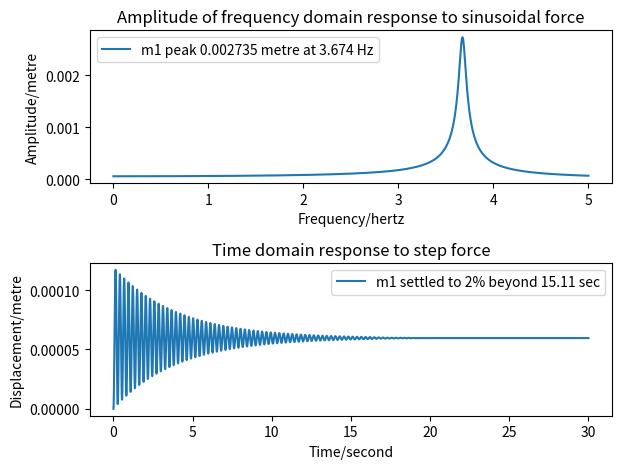

Recreate this plot in Python.
#! /usr/bin/env python3

import argparse
import numpy as np
import scipy.integrate
import matplotlib.pyplot as plt


def MLKF_1dof(m1, l1, k1, f1):

    """Return mass, damping, stiffness & force matrices for 1DOF system"""

    M = np.array([[m1]])
    L = np.array([[l1]])
    K = np.array([[k1]])
    F = np.array([f1])

    return M, L, K, F


def MLKF_2dof(m1, l1, k1, f1, m2, l2, k2, f2):

    """Return mass, damping, stiffness & force matrices for 2DOF system"""

    M = np.array([[m1, 0], [0, m2]])
    L = np.array([[l1+l2, -l2], [-l2, l2]])
    K = np.array([[k1+k2, -k2], [-k2, k2]])
    F = np.array([f1, f2])

    return M, L, K, F

def MLKF_3dof(m1, l1, k1, f1, m2, l2, k2, f2, m3, l3, k3, f3):
    """Return mass, damping, stiffness & force matrices for 3DOF system"""
    M = np.array([
        [m1, 0, 0],
        [0, m2, 0],
        [0, 0, m3]
    ])
    L = np.array([
        [l1+l2, -l2, 0],
        [-l2, l3+l2, -l3],
        [0, -l3, l3]
    ])
    K = np.array([
        [k1+k2, -k2, 0],
        [-k2, k3+k2, -k3],
        [0, -k3, k3]
    ])
    F = np.array([f1, f2, f3])

    return M, L, K, F

def MLKF_4dof(m1, l1, k1, f1, m2, l2, k2, f2, m3, l3, k3, f3, m4, l4, k4, f4):
    """Return mass, damping, stiffness & force matrices for 4DOF system.
    3-floor building with damper on first floor"""
    M = np.array([
        [m1, 0, 0, 0],
        [0, m2, 0, 0],
        [0, 0, m3, 0],
        [0, 0, 0, m4]
    ])
    L = np.array([
        [l1+l2+l4, -l2, 0, -l4],
        [-l2, l3+l2, -l3, 0],
        [0, -l3, l3, 0],
        [-l4, 0, 0, l4]
    ])
    K = np.array([
        [k1+k2+k4, -k2, 0, -k4],
        [-k2, k3+k2, -k3, 0],
        [0, -k3, k3, 0],
        [-k4, 0, 0, k4]
    ])
    F = np.array([f1, f2, f3, f4])

    return M, L, K, F


def freq_response(w_list, M, L, K, F):

    """Return complex frequency response of system"""

    return np.array(
        [np.linalg.solve(-w*w * M + 1j * w * L + K, F) for w in w_list]
    )


def time_response(t_list, M, L, K, F):

    """Return time response of system"""

    mm = M.diagonal()

    def slope(t, y):
        xv = y.reshape((2, -1))
        a = (F - L@xv[1] - K@xv[0]) / mm
        s = np.concatenate((xv[1], a))
        return s

    solution = scipy.integrate.solve_ivp(
        fun=slope,
        t_span=(t_list[0], t_list[-1]),
        y0=np.zeros(len(mm) * 2),
        method='Radau',
        t_eval=t_list
    )

    return solution.y[0:len(mm), :].T


def last_nonzero(arr, axis, invalid_val=-1):

    """Return index of last non-zero element of an array"""

    mask = (arr != 0)
    val = arr.shape[axis] - np.flip(mask, axis=axis).argmax(axis=axis) - 1
    return np.where(mask.any(axis=axis), val, invalid_val)


def plot(fig, hz, sec, M, L, K, F, show_phase=None):

    """Plot frequency and time domain responses"""

    # Generate response data

    f_response = freq_response(hz * 2*np.pi, M, L, K, F)
    f_amplitude = np.abs(f_response)
    t_response = time_response(sec, M, L, K, F)

    # Determine suitable legends

    f_legends = (
        'm{} peak {:.4g} metre at {:.4g} Hz'.format(
            i+1,
            f_amplitude[m][i],
            hz[m]
        )
        for i, m in enumerate(np.argmax(f_amplitude, axis=0))
    )

    equilib = np.abs(freq_response([0], M, L, K, F))[0]         # Zero Hz
    toobig = abs(100 * (t_response - equilib) / equilib) >= 2
    lastbig = last_nonzero(toobig, axis=0, invalid_val=len(sec)-1)

    t_legends = (
        'm{} settled to 2% beyond {:.4g} sec'.format(
            i+1,
            sec[lastbig[i]]
        )
        for i, _ in enumerate(t_response.T)
    )

    # Create plot

    fig.clear()

    if show_phase is not None:
        ax = [
            fig.add_subplot(3, 1, 1),
            fig.add_subplot(3, 1, 2),
            fig.add_subplot(3, 1, 3)
        ]
        ax[1].sharex(ax[0])
    else:
        ax = [
            fig.add_subplot(2, 1, 1),
            fig.add_subplot(2, 1, 2)
        ]

    ax[0].set_title('Amplitude of frequency domain response to sinusoidal force')
    ax[0].set_xlabel('Frequency/hertz')
    ax[0].set_ylabel('Amplitude/metre')
    ax[0].legend(ax[0].plot(hz, f_amplitude), f_legends)

    if show_phase is not None:
        p_legends = (f'm{i+1}' for i in range(f_response.shape[1]))

        f_phases = f_response
        if show_phase == 0:
            ax[1].set_title(f'Phase of frequency domain response to sinusoidal force')
        else:
            f_phases /= f_response[:, show_phase-1:show_phase]
            ax[1].set_title(f'Phase, relative to m{show_phase}, of frequency domain response to sinusoidal force')
        f_phases = np.degrees(np.angle(f_phases))

        ax[1].set_xlabel('Frequency/hertz')
        ax[1].set_ylabel('Phase/°')
        ax[1].legend(ax[1].plot(hz, f_phases), p_legends)

    ax[-1].set_title('Time domain response to step force')
    ax[-1].set_xlabel('Time/second')
    ax[-1].set_ylabel('Displacement/metre')
    ax[-1].legend(ax[-1].plot(sec, t_response), t_legends)

    fig.tight_layout()


def arg_parser():
    ap = argparse.ArgumentParser(
        formatter_class=argparse.ArgumentDefaultsHelpFormatter,
        description='''
            For a system with one or two degrees of freedom, show the
            frequency domain response to an applied sinusoidal force,
            and the time domain response to an step force.
    ''')

    ap.add_argument('--m1', type=float, default=7.88, help='Mass 1')
    ap.add_argument('--l1', type=float, default=3.96, help='Damping 1')
    ap.add_argument('--k1', type=float, default=4200, help='Spring 1')
    ap.add_argument('--f1', type=float, default=0.25, help='Force 1')

    ap.add_argument('--m2', type=float, default=None, help='Mass 2')
    ap.add_argument('--l2', type=float, default=1, help='Damping 2')
    ap.add_argument('--k2', type=float, default=106.8, help='Spring 2')
    ap.add_argument('--f2', type=float, default=0, help='Force 2')

    ap.add_argument('--m3', type=float, default=None, help='Mass 3')
    ap.add_argument('--l3', type=float, default=1, help='Damping 3')
    ap.add_argument('--k3', type=float, default=106.8, help='Spring 3')
    ap.add_argument('--f3', type=float, default=0, help='Force 3')

    ap.add_argument('--m4', type=float, default=None, help='Mass 4')
    ap.add_argument('--l4', type=float, default=1, help='Damping 4')
    ap.add_argument('--k4', type=float, default=106.8, help='Spring 4')
    ap.add_argument('--f4', type=float, default=0, help='Force 4')

    ap.add_argument(
        '--hz', type=float, nargs=2, default=(0, 5),
        help='Frequency range'
    )
    ap.add_argument(
        '--sec', type=float, default=30,
        help='Time limit'
    )

    ap.add_argument(
        '--show-phase', type=int, nargs='?', const=0,
        help='''Show the frequency domain phase response(s).
        If this option is given without a value then phases are shown
        relative to the excitation.
        If a value is given then phases are shown relative to the
        phase of the mass with that number.
    ''')

    return ap


def main():

    """Main program"""

    # Read command line

    ap = arg_parser()
    args = ap.parse_args()

    # Generate matrices describing the system

    if args.m2 is None:
        M, L, K, F = MLKF_1dof(
            args.m1, args.l1, args.k1, args.f1
        )
    elif args.m3 is None:
        M, L, K, F = MLKF_2dof(
            args.m1, args.l1, args.k1, args.f1,
            args.m2, args.l2, args.k2, args.f2
        )
    elif args.m4 is None:
        M, L, K, F = MLKF_3dof(
            args.m1, args.l1, args.k1, args.f1,
            args.m2, args.l2, args.k2, args.f2,
            args.m3, args.l3, args.k3, args.f3
        )
    else:
        M, L, K, F = MLKF_4dof(
            args.m1, args.l1, args.k1, args.f1,
            args.m2, args.l2, args.k2, args.f2,
            args.m3, args.l3, args.k3, args.f3,
            args.m4, args.l4, args.k4, args.f4
        )

    # Generate frequency and time arrays

    hz = np.linspace(args.hz[0], args.hz[1], 10001)
    sec = np.linspace(0, args.sec, 10001)

    # Plot results

    fig = plt.figure()
    plot(fig, hz, sec, M, L, K, F, args.show_phase)
    fig.canvas.mpl_connect('resize_event', lambda x: fig.tight_layout(pad=2.5))
    plt.show()


if __name__ == '__main__':
    main()
